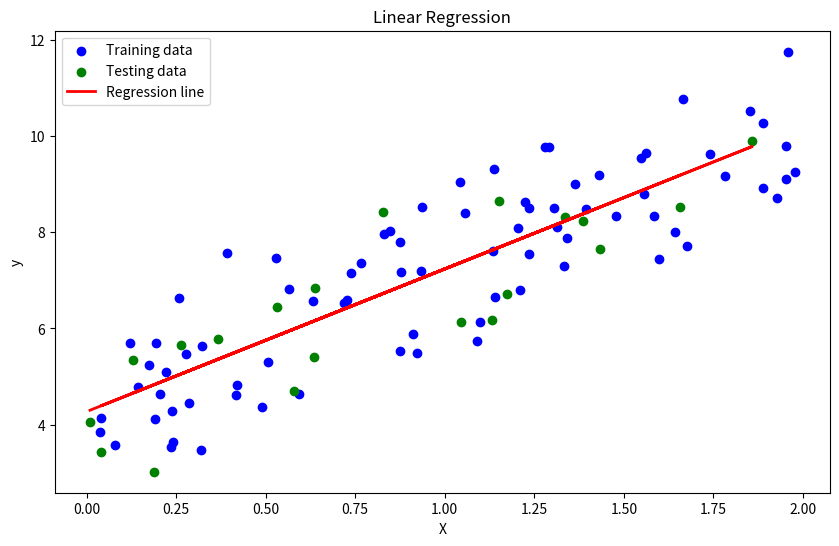
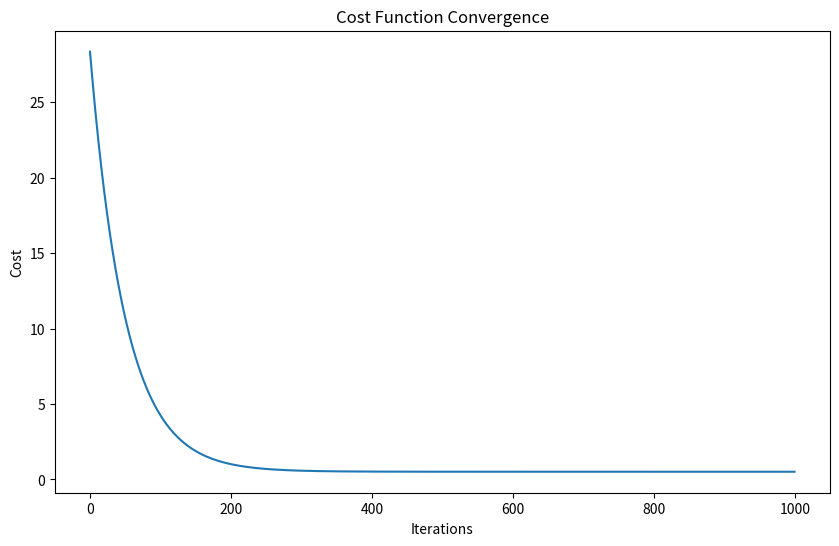

The matplotlib source for these figures, in order:
import numpy as np
import matplotlib.pyplot as plt

# Generate synthetic data
np.random.seed(0)
X = 2 * np.random.rand(100, 1)
y = 4 + 3 * X + np.random.randn(100, 1)

# Split the data into training and testing sets
train_size = int(0.8 * len(X))
X_train, X_test = X[:train_size], X[train_size:]
y_train, y_test = y[:train_size], y[train_size:]

# Standardize the features
X_mean, X_std = np.mean(X_train), np.std(X_train)
X_train_scaled = (X_train - X_mean) / X_std
X_test_scaled = (X_test - X_mean) / X_std

# Model Implementation
def initialize_parameters():
    weight = np.random.randn(1, 1)
    bias = np.zeros((1, 1))
    return weight, bias

def linear_regression_model(X, weight, bias):
    return np.dot(X, weight) + bias

def cost_function(y_true, y_pred):
    m = len(y_true)
    return (1/(2*m)) * np.sum(np.square(y_pred - y_true))

def gradient_descent(X, y, weight, bias, learning_rate, iterations):
    m = len(y)
    costs = []
    for i in range(iterations):
        y_pred = linear_regression_model(X, weight, bias)
        dw = (1/m) * np.dot(X.T, (y_pred - y))
        db = (1/m) * np.sum(y_pred - y)
        
        weight -= learning_rate * dw
        bias -= learning_rate * db
        
        cost = cost_function(y, y_pred)
        costs.append(cost)
        
    return weight, bias, costs

# Training and Evaluation
learning_rate = 0.01
iterations = 1000

weight, bias = initialize_parameters()
trained_weight, trained_bias, costs = gradient_descent(X_train_scaled, y_train, weight, bias, learning_rate, iterations)

# Evaluate the model
y_pred_test = linear_regression_model(X_test_scaled, trained_weight, trained_bias)

def r_squared(y_true, y_pred):
    ss_res = np.sum(np.square(y_true - y_pred))
    ss_tot = np.sum(np.square(y_true - np.mean(y_true)))
    return 1 - (ss_res / ss_tot)

r2_score = r_squared(y_test, y_pred_test)
print("R-squared score:", r2_score)

# Visualization
# Plot the regression line
plt.figure(figsize=(10, 6))
plt.scatter(X_train, y_train, color='blue', label='Training data')
plt.scatter(X_test, y_test, color='green', label='Testing data')
y_pred_all = linear_regression_model(X_test_scaled, trained_weight, trained_bias)
plt.plot(X_test, y_pred_all, color='red', linewidth=2, label='Regression line')
plt.xlabel('X')
plt.ylabel('y')
plt.title('Linear Regression')
plt.legend()
plt.savefig('linear_regression_plot.png')
plt.close()

# Plot the cost function
plt.figure(figsize=(10, 6))
plt.plot(range(iterations), costs)
plt.xlabel('Iterations')
plt.ylabel('Cost')
plt.title('Cost Function Convergence')
plt.savefig('cost_function_plot.png')
plt.close()

print("Plots saved as linear_regression_plot.png and cost_function_plot.png")
